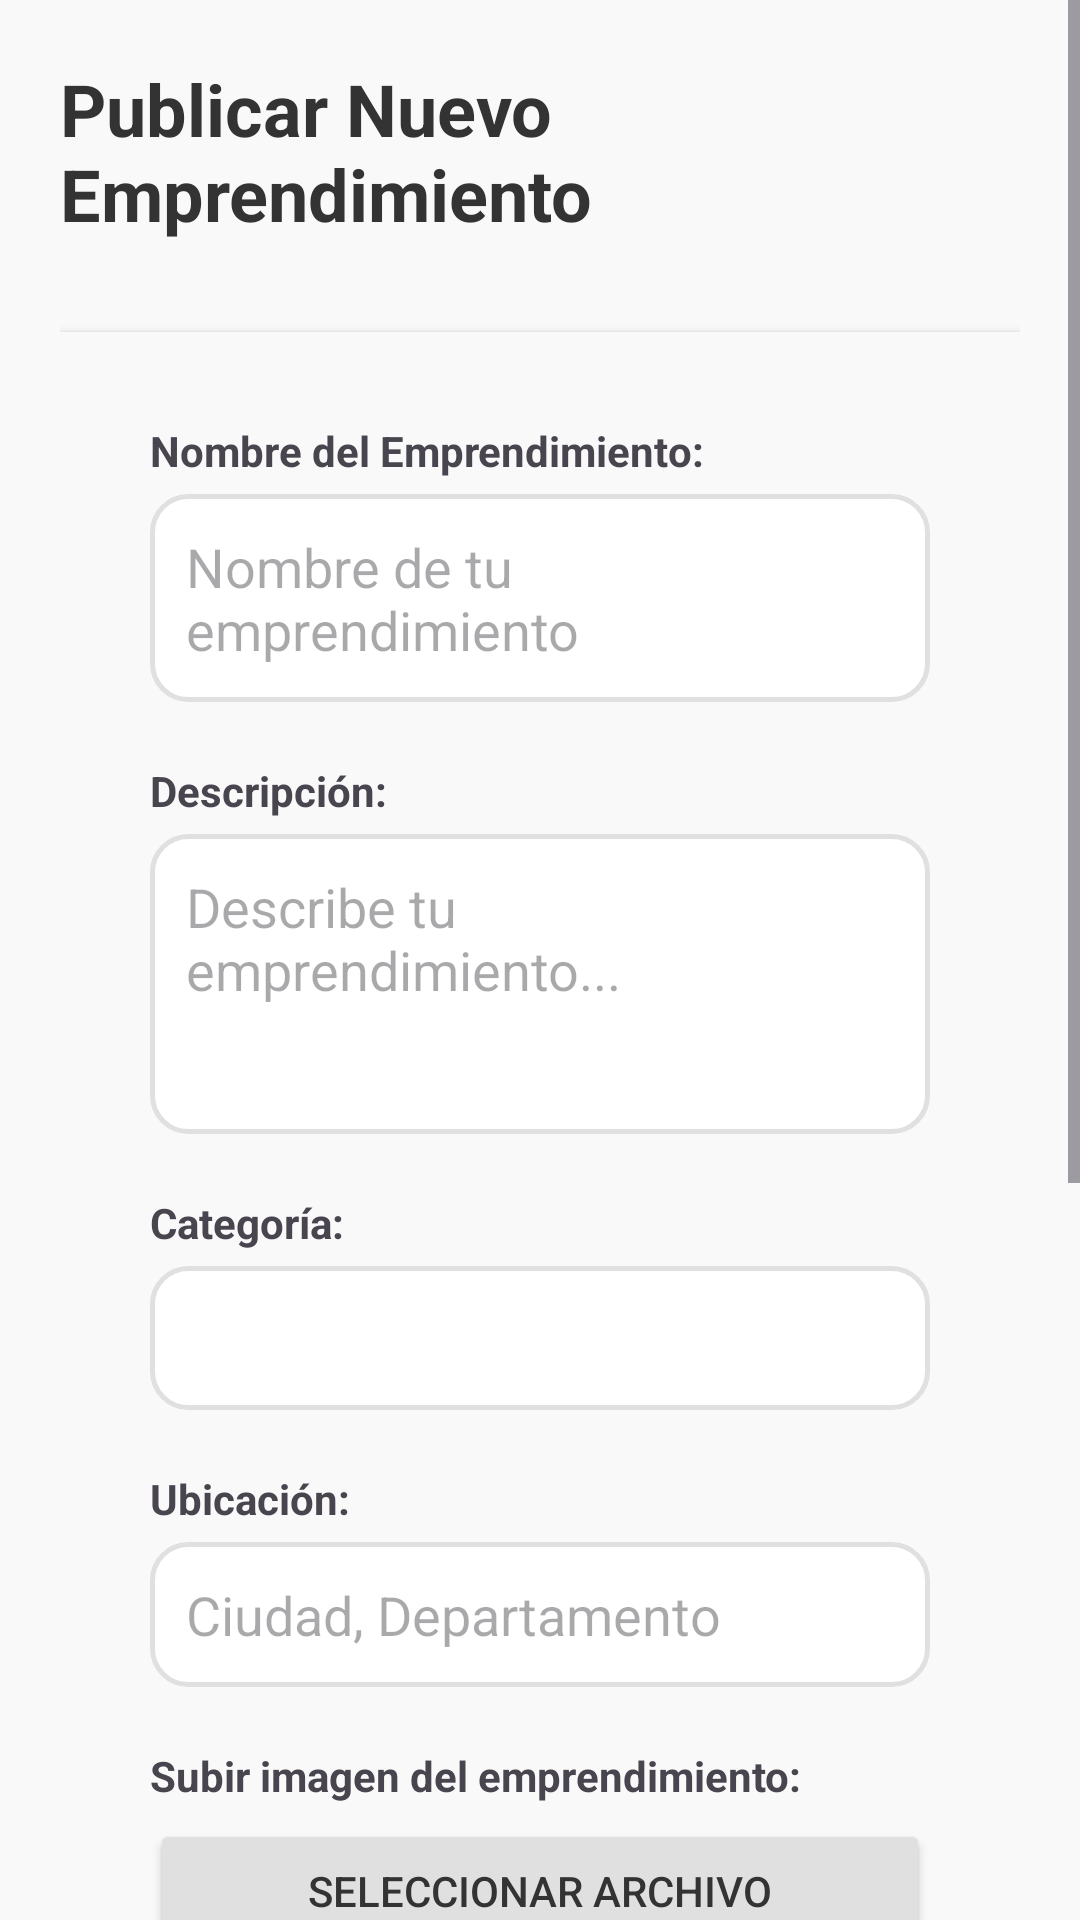

Here is an Android app screen rendered from its layout file. Give the layout XML and the strings, colors and styles it references.
<!-- AndroidManifest.xml: application theme Theme.ImpulsoLocalMovil -->
<!-- res/layout/activity_publicar_emprendimiento.xml -->
<?xml version="1.0" encoding="utf-8"?>
<ScrollView xmlns:android="http://schemas.android.com/apk/res/android"
    xmlns:app="http://schemas.android.com/apk/res-auto"
    android:layout_width="match_parent"
    android:layout_height="match_parent"
    android:background="#f9f9f9"
    android:fillViewport="true">

    <LinearLayout
        android:layout_width="match_parent"
        android:layout_height="wrap_content"
        android:orientation="vertical"
        android:padding="20dp">

        
        <TextView
            android:layout_width="wrap_content"
            android:layout_height="wrap_content"
            android:text="Publicar Nuevo Emprendimiento"
            android:textSize="24sp"
            android:textStyle="bold"
            android:textColor="#333"
            android:layout_gravity="center"
            android:layout_marginBottom="30dp" />

        
        <LinearLayout
            android:layout_width="match_parent"
            android:layout_height="wrap_content"
            android:orientation="vertical"
            android:background="#f9f9f9"
            android:padding="30dp"
            android:elevation="2dp">

            
            <TextView
                android:layout_width="wrap_content"
                android:layout_height="wrap_content"
                android:text="Nombre del Emprendimiento:"
                android:textSize="14sp"
                android:textStyle="bold"
                android:layout_marginBottom="5dp" />

            <EditText
                android:id="@+id/etNombre"
                android:layout_width="match_parent"
                android:layout_height="wrap_content"
                android:hint="Nombre de tu emprendimiento"
                android:padding="12dp"
                android:layout_marginBottom="20dp"
                android:background="@drawable/bg_editartexto" />

            
            <TextView
                android:layout_width="wrap_content"
                android:layout_height="wrap_content"
                android:text="Descripción:"
                android:textSize="14sp"
                android:textStyle="bold"
                android:layout_marginBottom="5dp" />

            <EditText
                android:id="@+id/etDescripcion"
                android:layout_width="match_parent"
                android:layout_height="wrap_content"
                android:hint="Describe tu emprendimiento..."
                android:minHeight="100dp"
                android:gravity="top"
                android:padding="12dp"
                android:layout_marginBottom="20dp"
                android:background="@drawable/bg_editartexto"
                android:inputType="textMultiLine" />

            
            <TextView
                android:layout_width="wrap_content"
                android:layout_height="wrap_content"
                android:text="Categoría:"
                android:textSize="14sp"
                android:textStyle="bold"
                android:layout_marginBottom="5dp" />

            <Spinner
                android:id="@+id/spinnerCategoria"
                android:layout_width="match_parent"
                android:layout_height="48dp"
                android:padding="12dp"
                android:layout_marginBottom="20dp"
                android:background="@drawable/bg_editartexto" />

            
            <TextView
                android:layout_width="wrap_content"
                android:layout_height="wrap_content"
                android:text="Ubicación:"
                android:textSize="14sp"
                android:textStyle="bold"
                android:layout_marginBottom="5dp" />

            <EditText
                android:id="@+id/etUbicacion"
                android:layout_width="match_parent"
                android:layout_height="wrap_content"
                android:hint="Ciudad, Departamento"
                android:padding="12dp"
                android:layout_marginBottom="20dp"
                android:background="@drawable/bg_editartexto" />

            
            <TextView
                android:layout_width="wrap_content"
                android:layout_height="wrap_content"
                android:text="Subir imagen del emprendimiento:"
                android:textSize="14sp"
                android:textStyle="bold"
                android:layout_marginBottom="5dp" />

            <Button
                android:id="@+id/btnSeleccionarImagen"
                android:layout_width="match_parent"
                android:layout_height="48dp"
                android:text="Seleccionar archivo"
                android:backgroundTint="#e0e0e0"
                android:textColor="#333"
                android:layout_marginBottom="8dp" />

            <TextView
                android:id="@+id/tvNombreArchivo"
                android:layout_width="wrap_content"
                android:layout_height="wrap_content"
                android:text="Ningún archivo seleccionado"
                android:textSize="12sp"
                android:textColor="#666"
                android:layout_marginBottom="8dp" />

            <TextView
                android:layout_width="wrap_content"
                android:layout_height="wrap_content"
                android:text="Formatos aceptados: JPG, PNG, GIF. Tamaño máximo: 5MB"
                android:textSize="11sp"
                android:textColor="#666"
                android:layout_marginBottom="20dp" />

            
            <TextView
                android:layout_width="wrap_content"
                android:layout_height="wrap_content"
                android:text="Estado:"
                android:textSize="14sp"
                android:textStyle="bold"
                android:layout_marginBottom="5dp" />

            <Spinner
                android:id="@+id/spinnerEstado"
                android:layout_width="match_parent"
                android:layout_height="48dp"
                android:padding="12dp"
                android:layout_marginBottom="25dp"
                android:background="@drawable/bg_editartexto" />

            
            <LinearLayout
                android:layout_width="match_parent"
                android:layout_height="wrap_content"
                android:orientation="horizontal"
                android:gravity="center">

                <Button
                    android:id="@+id/btnPublicar"
                    android:layout_width="wrap_content"
                    android:layout_height="48dp"
                    android:text="📢 Publicar Emprendimiento"
                    android:backgroundTint="#28a745"
                    android:textColor="@android:color/white"
                    android:textStyle="bold"
                    android:paddingStart="30dp"
                    android:paddingEnd="30dp" />

                <TextView
                    android:id="@+id/tvCancelar"
                    android:layout_width="wrap_content"
                    android:layout_height="wrap_content"
                    android:text="Cancelar"
                    android:textSize="14sp"
                    android:textColor="#666"
                    android:layout_marginStart="15dp"
                    android:padding="12dp"
                    android:clickable="true"
                    android:focusable="true" />

            </LinearLayout>

        </LinearLayout>

    </LinearLayout>

</ScrollView>
<!-- resources referenced by this layout -->
<resources>
  <!-- drawable bg_editartexto (drawable) -->
  <?xml version="1.0" encoding="utf-8"?>
  <shape xmlns:android="http://schemas.android.com/apk/res/android"
      android:shape="rectangle">
      <solid android:color="@color/white" />
      <stroke
          android:width="1.5dp"
          android:color="@color/gray_light" />
      <corners android:radius="12dp" />
  </shape>
  <style name="Theme.ImpulsoLocalMovil" parent="Base.Theme.ImpulsoLocalMovil" />
  <color name="white">#FFFFFF</color>
  <color name="gray_light">#E0E0E0</color>
  <style name="Base.Theme.ImpulsoLocalMovil" parent="Theme.Material3.DayNight.NoActionBar">
          
          
      </style>
</resources>
